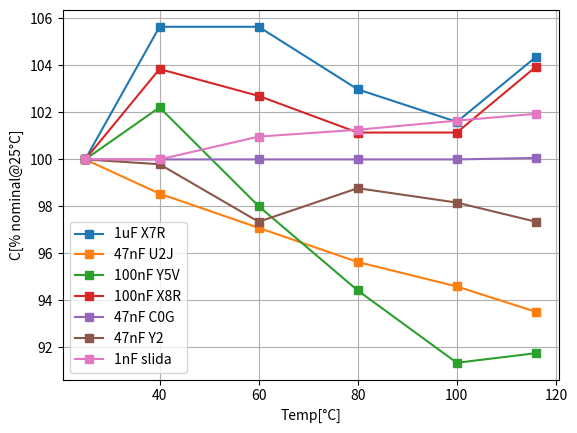
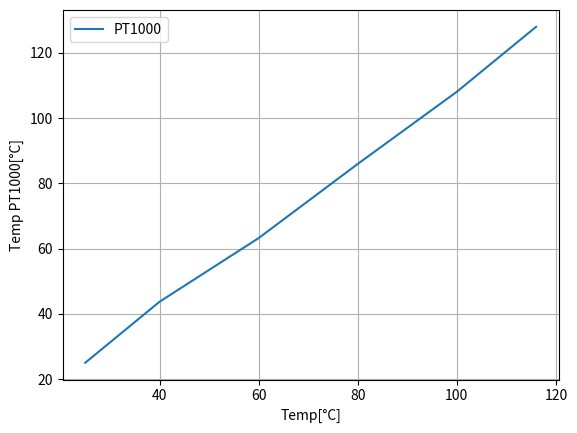

Write Python code to recreate these figures, in order.
# -*- coding: UTF-8 -*-
"""
Teplotni zavislost kondenzatoru

Stejne jako v pripade mereni teplotni zavislosti rezistance, i tento zdrojovy kod
je pripraven na ruzny krok v merenych teplotach a neni toho vyuzito

ZAVER
-----

Nutno zduraznit teplotni zavislost materialu C0G - skutecne jsme overili
ze tento material ma minimalizovanou teplotni zavislost.

Maximalni odchylka v merenem pasmu teplot je do 10%
od nominalni hodnoty pri 25°C.


"""

from matplotlib import pyplot as plt

R0 = 1105
T0 = 25
alpha = 4.5E-3
pt1k = [1105, 1198, 1295, 1408, 1518, 1617]  # mereno senzorem PT1000
temps_meas = [25, 40, 60, 80, 100, 116]  # mereno teplomerem
temps_pt1k = [(R - R0)/(R0*alpha) + T0 for R in pt1k]  # prepocet odporu na teplotu

# vyber zdroje teplot
temps = temps_meas
meas = {
    "1uF X7R": ([0.939E-6, 0.992E-6, 0.992E-6, 0.967E-6, 0.954E-6, 0.98E-6],
                temps),
    "47nF U2J": ([48.1E-9, 47.4E-9, 46.7E-9, 46E-9, 45.5E-9, 44.98E-9],
                 temps),
    "100nF Y5V": ([97.54E-9, 99.7E-9, 95.6E-9, 92.1E-9, 89.1E-9, 89.5E-9],
                  temps),
    "100nF X8R": ([96.2E-9, 99.9E-9, 98.8E-9, 97.3E-9, 97.3E-9, 100E-9],
                  temps),
    "47nF C0G": ([47E-9, 47E-9, 47E-9, 47E-9, 47E-9, 47.03E-9],
                 temps),
    "47nF Y2": ([49.0E-9, 48.9E-9, 47.7E-9, 48.4E-9, 48.1E-9, 47.7E-9],
                temps),
    "1nF slida": ([1.03E-9, 1.03E-9, 1.04E-9, 1.043E-9, 1.047E-9, 1.05E-9],
                  temps)

}

fig = plt.figure(dpi=200)
ax = fig.add_subplot()

ax.set_xlabel("Temp[°C]")
ax.set_ylabel("C[% nominal@25°C]")
for sensor, char in meas.items():
    x = char[0]
    y = char[1]
    nom = x[0]
    z = [number * 100 / nom for number in x]
    ax.plot(y, z, label=str(sensor), marker='s')
ax.grid()
ax.legend()

fig2 = plt.figure()
ax2 = fig2.add_subplot()
ax2.set_xlabel("Temp[°C]")
ax2.set_ylabel("Temp PT1000[°C]")
ax2.plot(temps_meas, temps_pt1k, label="PT1000")
ax2.grid()
ax2.legend()
plt.show()


